Run: headless pygame with SDL's dummy video driver; simulated clock (each Clock.tick advances the game by its frame time, no real sleeping); random seed 0; keys injected as events and as key.get_pressed() state; no mouse input.
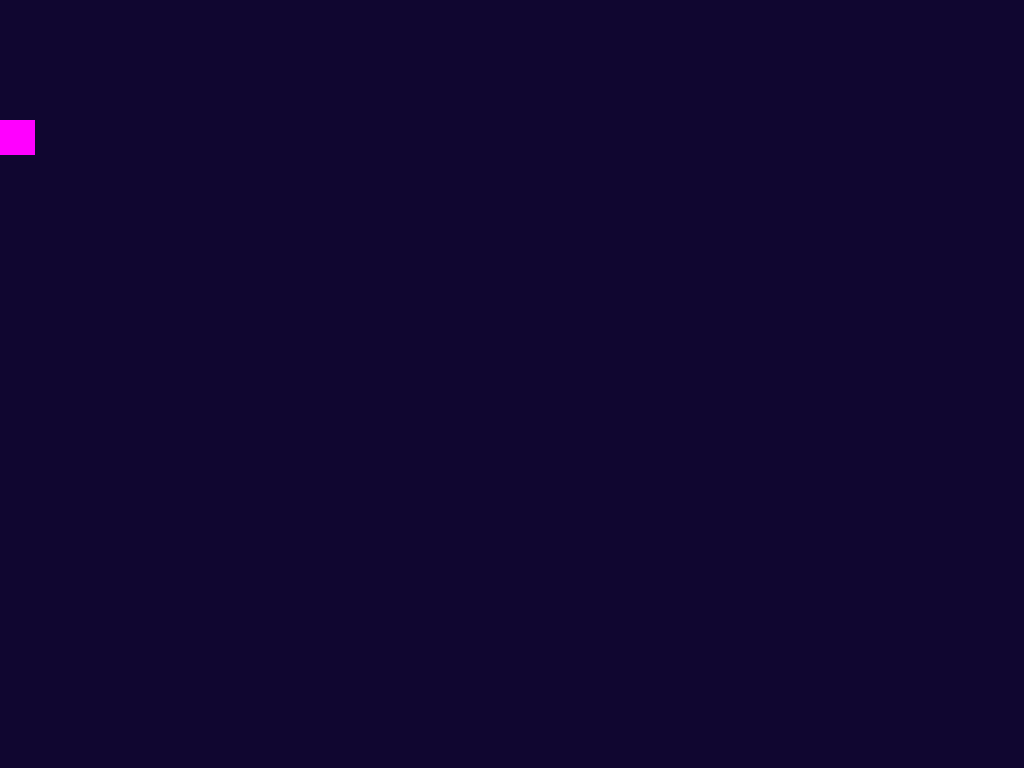
Frame 1 of 4 · flips 1–60 · no input
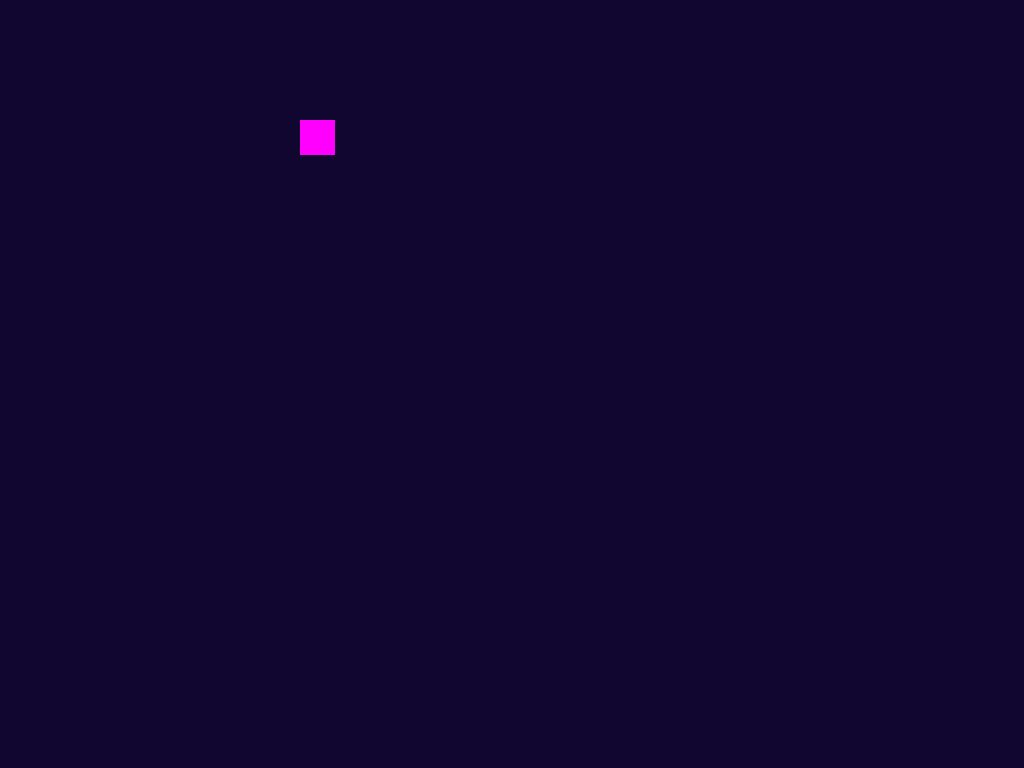
Frame 2 of 4 · flips 61–180 · tapped SPACE, RETURN · held RIGHT (→), D
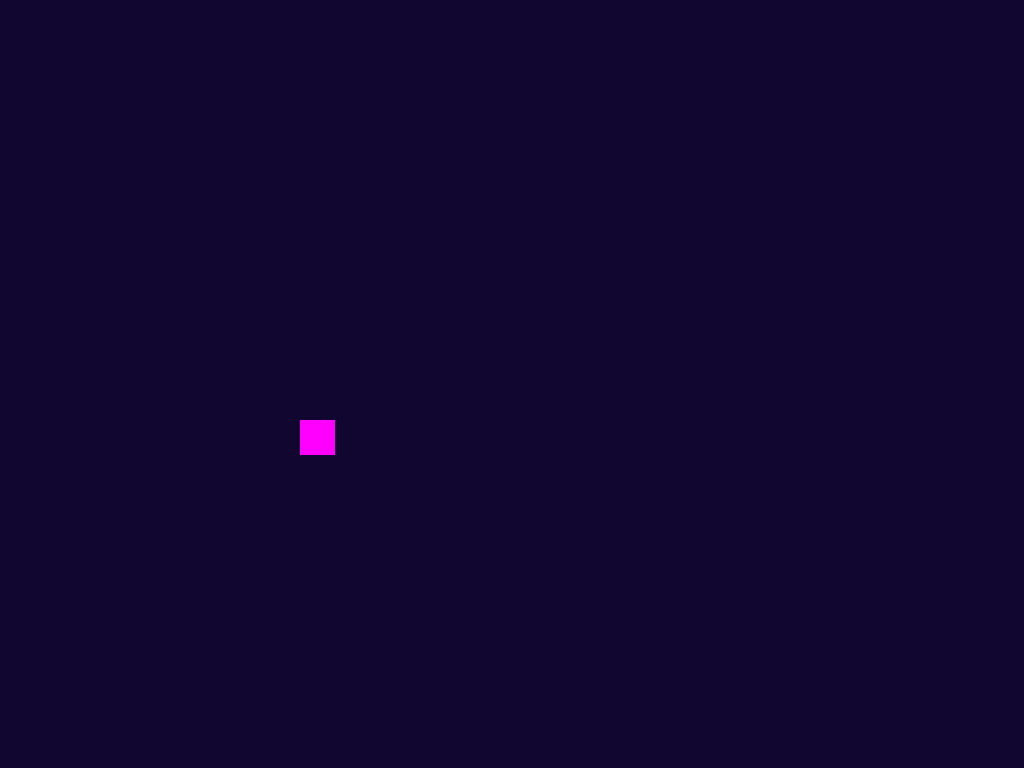
Frame 3 of 4 · flips 181–300 · held DOWN (↓), S
Frame 4 of 4 · flips 301–420 · held LEFT (←), A, UP (↑), W · screen same as frame 1, image omitted

The pygame program that drew these frames:

import pygame as py

py.init()

#fullscreen
infoObject = py.display.Info()
win = py.display.set_mode((infoObject.current_w, infoObject.current_h))

py.display.set_caption("Dodge em all")

#player info
width = 35
height = 35

pos_x = 0
pos_y = 120

velocity = 2.5
velocityDiagonal = 0.2

run = True

def startGame():
    global pos_x, pos_y, run
    while run:
        py.time.delay(10)

        for event in py.event.get():
            if event.type == py.QUIT:
                run = False

        keys = py.key.get_pressed()

        if keys[py.K_LEFT] or keys[py.K_a] and pos_x > 0:
            pos_x -= velocity

        if keys[py.K_RIGHT] or keys[py.K_d] and pos_x < infoObject.current_w - width:
            pos_x += velocity

        if keys[py.K_UP] or keys[py.K_w] and pos_y > 0:
            pos_y -= velocity

        if keys[py.K_DOWN] or keys[py.K_s] and pos_y < infoObject.current_h - height:
            pos_y += velocity

        win.fill((16, 6, 48))

        py.draw.rect(win, (255, 0, 255), (pos_x, pos_y, width, height))

        py.display.update()

    py.quit()

if __name__ == "__main__":
    startGame()
